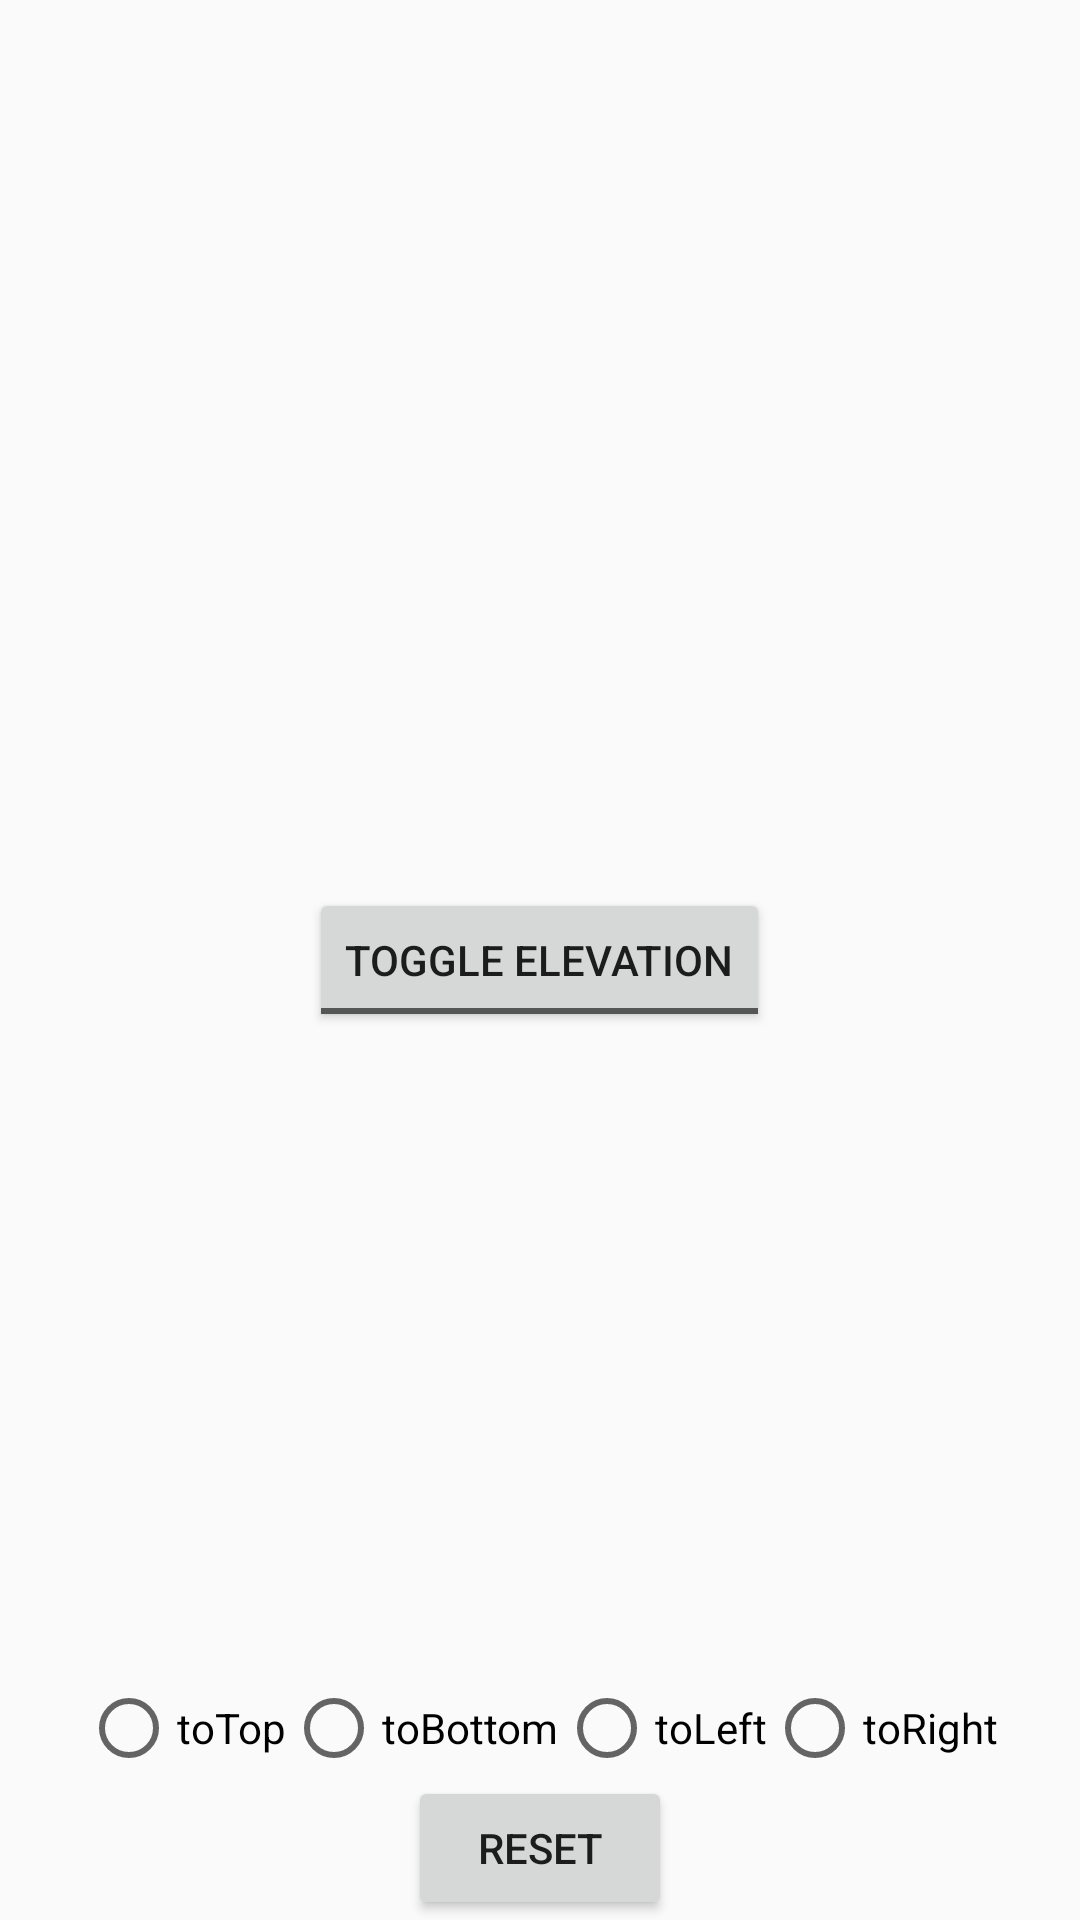

Layout XML and referenced resources for this Android screen:
<!-- AndroidManifest.xml: application theme AppTheme -->
<!-- res/layout/activity_translate_example.xml -->
<?xml version="1.0" encoding="utf-8"?>
<layout xmlns:android="http://schemas.android.com/apk/res/android"
    xmlns:tools="http://schemas.android.com/tools"
    tools:context="jp.s64.android.outsideactivity.example.ScaleExampleActivity">

    <RelativeLayout
        android:layout_width="match_parent"
        android:layout_height="match_parent">

        <ToggleButton
            android:id="@+id/toggle_elevation"
            android:layout_width="wrap_content"
            android:layout_height="wrap_content"
            android:layout_centerInParent="true"
            android:textOff="Toggle elevation"
            android:textOn="Toggle elevation" />

        <RadioGroup
            android:id="@+id/toggle_group"
            android:layout_width="wrap_content"
            android:layout_height="wrap_content"
            android:layout_above="@+id/translate_reset"
            android:layout_centerHorizontal="true"
            android:orientation="horizontal">

            <RadioButton
                android:id="@+id/toggle_top"
                android:layout_width="wrap_content"
                android:layout_height="wrap_content"
                android:text="toTop" />

            <RadioButton
                android:id="@+id/toggle_bottom"
                android:layout_width="wrap_content"
                android:layout_height="wrap_content"
                android:text="toBottom" />

            <RadioButton
                android:id="@+id/toggle_left"
                android:layout_width="wrap_content"
                android:layout_height="wrap_content"
                android:text="toLeft" />

            <RadioButton
                android:id="@+id/toggle_right"
                android:layout_width="wrap_content"
                android:layout_height="wrap_content"
                android:text="toRight" />

        </RadioGroup>

        <Button
            android:id="@+id/translate_reset"
            android:layout_width="wrap_content"
            android:layout_height="wrap_content"
            android:layout_alignParentBottom="true"
            android:layout_centerHorizontal="true"
            android:text="Reset" />

    </RelativeLayout>

</layout>
<!-- resources referenced by this layout -->
<resources>
  <style name="AppTheme" parent="Theme.AppCompat.Light.DarkActionBar">
          
          <item name="colorPrimary">@color/colorPrimary</item>
          <item name="colorPrimaryDark">@color/colorPrimaryDark</item>
          <item name="colorAccent">@color/colorAccent</item>
  
          <item name="outsideBackground">?attr/colorPrimaryDark</item>
          <item name="outsideContentBackground">?android:attr/windowBackground</item>
      </style>
  <!-- not gathered from this repository: default colours our renderer supplied (Android Studio template values) -->
  <color name="colorPrimary">#FF6200EE</color>
  <color name="colorPrimaryDark">#FF3700B3</color>
  <color name="colorAccent">#FF03DAC5</color>
</resources>
